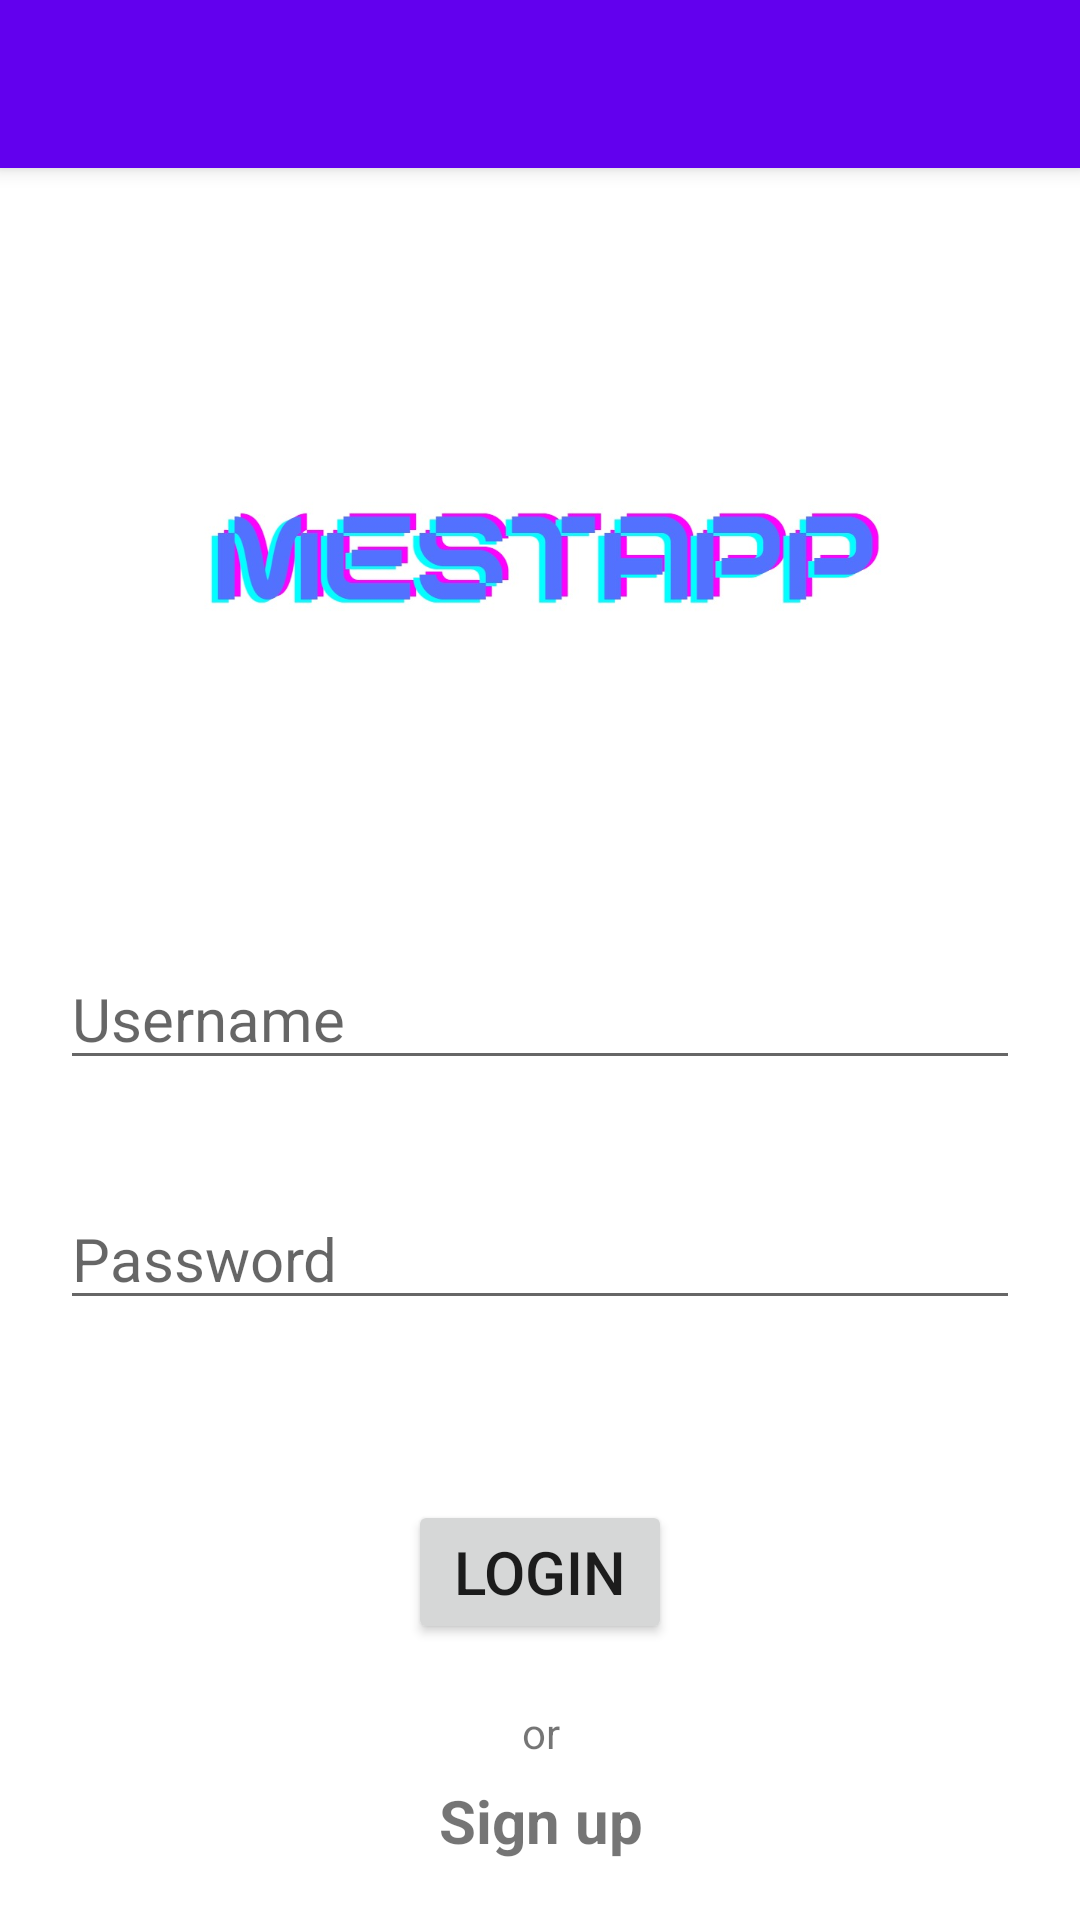

This screen was rendered from an Android layout file. Write that file and the resources it references.
<!-- AndroidManifest.xml: activity theme Theme.Mestapp.NoActionBar -->
<!-- res/layout/activity_login.xml -->
<?xml version="1.0" encoding="utf-8"?>
<androidx.coordinatorlayout.widget.CoordinatorLayout xmlns:android="http://schemas.android.com/apk/res/android"
    xmlns:app="http://schemas.android.com/apk/res-auto"
    xmlns:tools="http://schemas.android.com/tools"
    android:layout_width="match_parent"
    android:layout_height="match_parent"
    tools:context=".login.LoginActivity">

    <com.google.android.material.appbar.AppBarLayout
        android:layout_width="match_parent"
        android:layout_height="wrap_content"
        android:theme="@style/Theme.Mestapp.AppBarOverlay">

        <androidx.appcompat.widget.Toolbar
            android:id="@+id/toolbar"
            android:layout_width="match_parent"
            android:layout_height="?attr/actionBarSize"
            android:background="?attr/colorPrimary"
            app:popupTheme="@style/Theme.Mestapp.PopupOverlay" />

    </com.google.android.material.appbar.AppBarLayout>

    <include layout="@layout/content_login" />

</androidx.coordinatorlayout.widget.CoordinatorLayout>
<!-- res/layout/content_login.xml (included above) -->
<?xml version="1.0" encoding="utf-8"?>
<androidx.constraintlayout.widget.ConstraintLayout xmlns:android="http://schemas.android.com/apk/res/android"
    xmlns:app="http://schemas.android.com/apk/res-auto"
    xmlns:tools="http://schemas.android.com/tools"
    android:layout_width="match_parent"
    android:layout_height="match_parent"
    app:layout_behavior="@string/appbar_scrolling_view_behavior">


    <ImageView
        android:id="@+id/img_logo_mestapp"
        android:layout_width="wrap_content"
        android:layout_height="wrap_content"
        android:layout_marginTop="0dp"
        android:padding="40dp"
        app:layout_constraintEnd_toEndOf="parent"
        app:layout_constraintStart_toStartOf="parent"
        app:layout_constraintTop_toTopOf="parent"
        tools:srcCompat="@drawable/ic_logo_mestapp"/>

    <EditText
        android:id="@+id/txt_username"
        android:layout_width="match_parent"
        android:layout_height="wrap_content"
        android:layout_marginStart="20dp"
        android:layout_marginLeft="20dp"
        android:layout_marginEnd="20dp"
        android:layout_marginRight="20dp"
        android:textSize="20dp"
        android:ems="10"
        android:inputType="textPersonName"
        android:hint="@string/username"
        app:layout_constraintEnd_toEndOf="parent"
        app:layout_constraintHorizontal_bias="0.497"
        app:layout_constraintStart_toStartOf="parent"
        app:layout_constraintTop_toBottomOf="@+id/img_logo_mestapp" />

    <EditText
        android:id="@+id/txt_password"
        android:layout_width="match_parent"
        android:layout_height="wrap_content"
        android:ems="10"
        android:layout_marginStart="20dp"
        android:layout_marginLeft="20dp"
        android:layout_marginEnd="20dp"
        android:layout_marginRight="20dp"
        android:inputType="textPassword"
        android:hint="@string/password"
        android:textSize="20dp"
        app:layout_constraintBottom_toBottomOf="parent"
        app:layout_constraintEnd_toEndOf="parent"
        app:layout_constraintHorizontal_bias="0.497"
        app:layout_constraintStart_toStartOf="parent"
        app:layout_constraintTop_toBottomOf="@+id/txt_username"
        app:layout_constraintVertical_bias="0.153" />

    <Button
        android:id="@+id/btn_login"
        android:layout_width="wrap_content"
        android:layout_height="wrap_content"
        android:layout_marginTop="60dp"
        android:text="@string/login"
        android:textSize="20dp"
        app:layout_constraintEnd_toEndOf="parent"
        app:layout_constraintStart_toStartOf="parent"
        app:layout_constraintTop_toBottomOf="@+id/txt_password" />

    <TextView
        android:id="@+id/txt_or"
        android:layout_width="wrap_content"
        android:layout_height="wrap_content"
        android:layout_marginTop="20dp"
        android:text="@string/or"
        app:layout_constraintEnd_toEndOf="parent"
        app:layout_constraintHorizontal_bias="0.501"
        app:layout_constraintStart_toStartOf="parent"
        app:layout_constraintTop_toBottomOf="@+id/btn_login" />

    <TextView
        android:id="@+id/txt_signup"
        android:layout_width="wrap_content"
        android:layout_height="wrap_content"
        android:text="@string/signup"
        android:textSize="20dp"
        android:textStyle="bold"
        android:onClick="signUp"
        app:layout_constraintBottom_toBottomOf="parent"
        app:layout_constraintEnd_toEndOf="parent"
        app:layout_constraintHorizontal_bias="0.501"
        app:layout_constraintStart_toStartOf="parent"
        app:layout_constraintTop_toBottomOf="@+id/txt_or"
        app:layout_constraintVertical_bias="0.242" />

</androidx.constraintlayout.widget.ConstraintLayout>
<!-- resources referenced by this layout -->
<resources>
  <!-- drawable ic_logo_mestapp: jpeg bitmap (drawable, 30850 bytes) -->
  <string name="login">Login</string>
  <string name="or">or</string>
  <string name="password">Password</string>
  <string name="signup">Sign up</string>
  <string name="username">Username</string>
  <style name="Theme.Mestapp.AppBarOverlay" parent="ThemeOverlay.AppCompat.Dark.ActionBar" />
  <style name="Theme.Mestapp.PopupOverlay" parent="ThemeOverlay.AppCompat.Light" />
  <style name="Theme.Mestapp.NoActionBar">
          <item name="windowActionBar">false</item>
          <item name="windowNoTitle">true</item>
      </style>
</resources>
